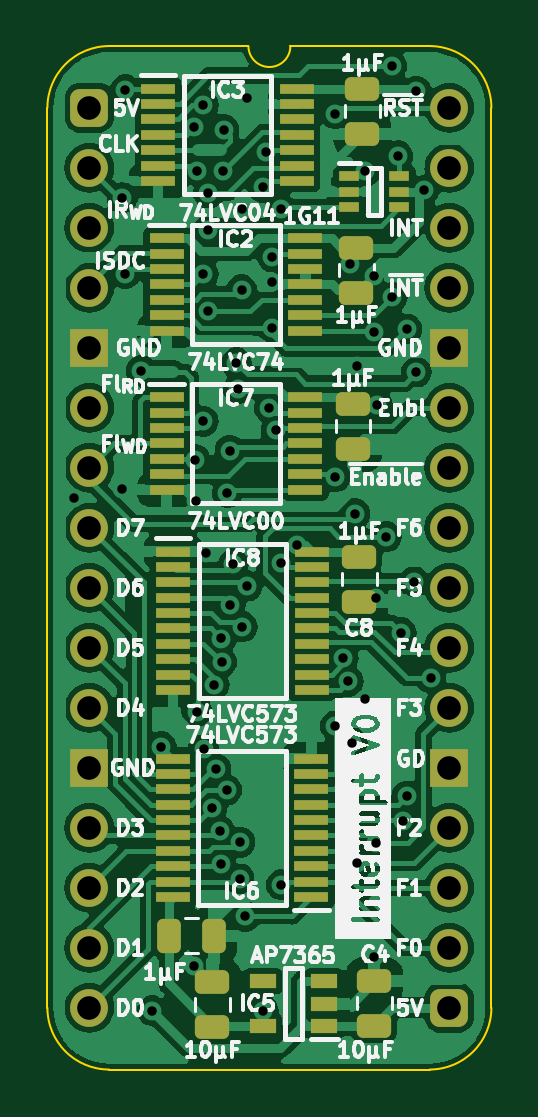
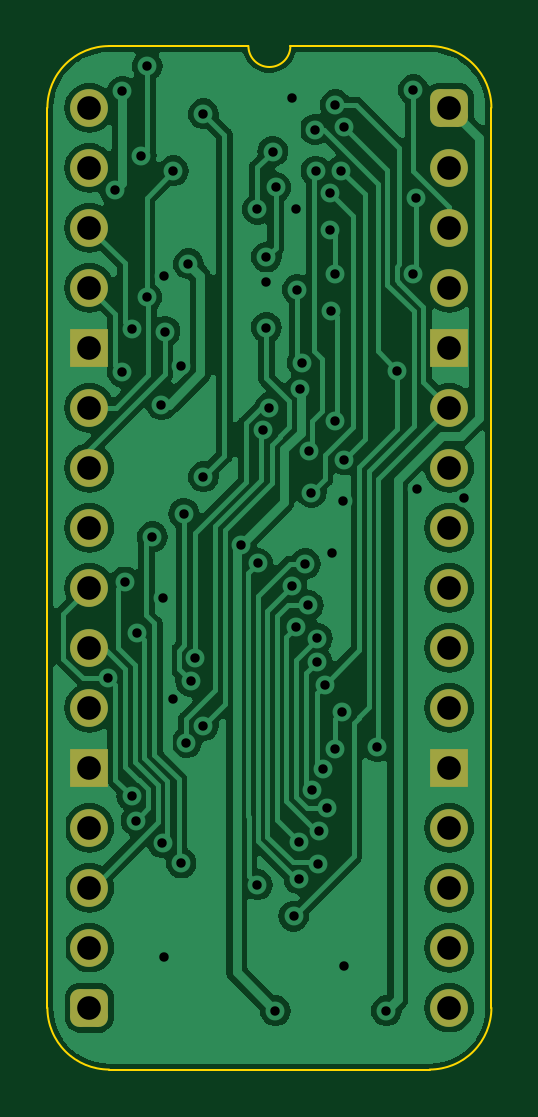
Circuit board: 11 layer files. Board 18.8 x 43.3 mm.
- bottom_copper: Flags Enable Interrupt-B_Cu.gbl (87200 bytes)
- bottom_mask: Flags Enable Interrupt-B_Mask.gbs (1895 bytes)
- paste: Flags Enable Interrupt-B_Paste.gbp (473 bytes)
- bottom_silk: Flags Enable Interrupt-B_Silkscreen.gbo (474 bytes)
- outline: Flags Enable Interrupt-Edge_Cuts.gm1 (1068 bytes)
- top_copper: Flags Enable Interrupt-F_Cu.gtl (147115 bytes)
- top_mask: Flags Enable Interrupt-F_Mask.gts (5026 bytes)
- paste: Flags Enable Interrupt-F_Paste.gtp (4149 bytes)
- top_silk: Flags Enable Interrupt-F_Silkscreen.gto (86151 bytes)
- drill: Flags Enable Interrupt-NPTH.drl (268 bytes)
- drill: Flags Enable Interrupt-PTH.drl (2007 bytes)

=== bottom_copper: Flags Enable Interrupt-B_Cu.gbl (87200 bytes, source omitted) ===
=== bottom_mask: Flags Enable Interrupt-B_Mask.gbs (1895 bytes, source withheld) ===
=== paste: Flags Enable Interrupt-B_Paste.gbp ===
%TF.GenerationSoftware,KiCad,Pcbnew,7.0.5*%
%TF.CreationDate,2024-02-19T15:18:16+02:00*%
%TF.ProjectId,Flags Enable Interrupt,466c6167-7320-4456-9e61-626c6520496e,V1*%
%TF.SameCoordinates,PX6d01460PY32de760*%
%TF.FileFunction,Paste,Bot*%
%TF.FilePolarity,Positive*%
%FSLAX46Y46*%
G04 Gerber Fmt 4.6, Leading zero omitted, Abs format (unit mm)*
G04 Created by KiCad (PCBNEW 7.0.5) date 2024-02-19 15:18:16*
%MOMM*%
%LPD*%
G01*
G04 APERTURE LIST*
G04 APERTURE END LIST*
M02*

=== bottom_silk: Flags Enable Interrupt-B_Silkscreen.gbo ===
%TF.GenerationSoftware,KiCad,Pcbnew,7.0.5*%
%TF.CreationDate,2024-02-19T15:18:16+02:00*%
%TF.ProjectId,Flags Enable Interrupt,466c6167-7320-4456-9e61-626c6520496e,V1*%
%TF.SameCoordinates,PX6d01460PY32de760*%
%TF.FileFunction,Legend,Bot*%
%TF.FilePolarity,Positive*%
%FSLAX46Y46*%
G04 Gerber Fmt 4.6, Leading zero omitted, Abs format (unit mm)*
G04 Created by KiCad (PCBNEW 7.0.5) date 2024-02-19 15:18:16*
%MOMM*%
%LPD*%
G01*
G04 APERTURE LIST*
G04 APERTURE END LIST*
M02*

=== outline: Flags Enable Interrupt-Edge_Cuts.gm1 ===
%TF.GenerationSoftware,KiCad,Pcbnew,7.0.5*%
%TF.CreationDate,2024-02-19T15:18:17+02:00*%
%TF.ProjectId,Flags Enable Interrupt,466c6167-7320-4456-9e61-626c6520496e,V1*%
%TF.SameCoordinates,PX6d01460PY32de760*%
%TF.FileFunction,Profile,NP*%
%FSLAX46Y46*%
G04 Gerber Fmt 4.6, Leading zero omitted, Abs format (unit mm)*
G04 Created by KiCad (PCBNEW 7.0.5) date 2024-02-19 15:18:17*
%MOMM*%
%LPD*%
G01*
G04 APERTURE LIST*
%TA.AperFunction,Profile*%
%ADD10C,0.100000*%
%TD*%
G04 APERTURE END LIST*
D10*
%TO.C,J1*%
X-1778000Y-38100000D02*
X-1778000Y0D01*
X6731000Y2616200D02*
X835732Y2613732D01*
X14404267Y2613733D02*
X8509000Y2616200D01*
X14404268Y-40713732D02*
X835733Y-40713733D01*
X17018000Y-38100000D02*
X17017999Y1D01*
X835732Y2613732D02*
G75*
G03*
X-1778000Y0I-1J-2613731D01*
G01*
X-1778003Y-38100000D02*
G75*
G03*
X835733Y-40713733I2613733J0D01*
G01*
X6731000Y2616200D02*
G75*
G03*
X8509000Y2616200I889000J0D01*
G01*
X17018003Y1D02*
G75*
G03*
X14404267Y2613733I-2613733J-1D01*
G01*
X14404268Y-40713730D02*
G75*
G03*
X17018000Y-38100000I2J2613730D01*
G01*
%TD*%
M02*

=== top_copper: Flags Enable Interrupt-F_Cu.gtl (147115 bytes, source omitted) ===
=== top_mask: Flags Enable Interrupt-F_Mask.gts ===
%TF.GenerationSoftware,KiCad,Pcbnew,7.0.5*%
%TF.CreationDate,2024-02-19T15:18:16+02:00*%
%TF.ProjectId,Flags Enable Interrupt,466c6167-7320-4456-9e61-626c6520496e,V1*%
%TF.SameCoordinates,PX6d01460PY32de760*%
%TF.FileFunction,Soldermask,Top*%
%TF.FilePolarity,Negative*%
%FSLAX46Y46*%
G04 Gerber Fmt 4.6, Leading zero omitted, Abs format (unit mm)*
G04 Created by KiCad (PCBNEW 7.0.5) date 2024-02-19 15:18:16*
%MOMM*%
%LPD*%
G01*
G04 APERTURE LIST*
G04 Aperture macros list*
%AMRoundRect*
0 Rectangle with rounded corners*
0 $1 Rounding radius*
0 $2 $3 $4 $5 $6 $7 $8 $9 X,Y pos of 4 corners*
0 Add a 4 corners polygon primitive as box body*
4,1,4,$2,$3,$4,$5,$6,$7,$8,$9,$2,$3,0*
0 Add four circle primitives for the rounded corners*
1,1,$1+$1,$2,$3*
1,1,$1+$1,$4,$5*
1,1,$1+$1,$6,$7*
1,1,$1+$1,$8,$9*
0 Add four rect primitives between the rounded corners*
20,1,$1+$1,$2,$3,$4,$5,0*
20,1,$1+$1,$4,$5,$6,$7,0*
20,1,$1+$1,$6,$7,$8,$9,0*
20,1,$1+$1,$8,$9,$2,$3,0*%
G04 Aperture macros list end*
%ADD10RoundRect,0.400000X-0.400000X-0.400000X0.400000X-0.400000X0.400000X0.400000X-0.400000X0.400000X0*%
%ADD11O,1.600000X1.600000*%
%ADD12R,1.600000X1.600000*%
%ADD13R,0.875000X0.450000*%
%ADD14RoundRect,0.250000X-0.475000X0.250000X-0.475000X-0.250000X0.475000X-0.250000X0.475000X0.250000X0*%
%ADD15RoundRect,0.250000X0.475000X-0.250000X0.475000X0.250000X-0.475000X0.250000X-0.475000X-0.250000X0*%
%ADD16R,1.475000X0.450000*%
%ADD17RoundRect,0.250000X-0.250000X-0.475000X0.250000X-0.475000X0.250000X0.475000X-0.250000X0.475000X0*%
%ADD18R,1.150000X0.600000*%
G04 APERTURE END LIST*
D10*
%TO.C,J1*%
X0Y0D03*
D11*
X0Y-2540000D03*
X0Y-5080000D03*
X0Y-7620000D03*
D12*
X0Y-10160000D03*
D11*
X0Y-12700000D03*
X0Y-15240000D03*
X0Y-17780000D03*
X0Y-20320000D03*
X0Y-22860000D03*
X0Y-25400000D03*
D12*
X0Y-27940000D03*
D11*
X0Y-30480000D03*
X0Y-33020000D03*
X0Y-35560000D03*
X0Y-38100000D03*
D10*
X15240000Y-38100000D03*
D11*
X15240000Y-35560000D03*
X15240000Y-33020000D03*
X15240000Y-30480000D03*
D12*
X15240000Y-27940000D03*
D11*
X15240000Y-25400000D03*
X15240000Y-22860000D03*
X15240000Y-20320000D03*
X15240000Y-17780000D03*
X15240000Y-15240000D03*
X15240000Y-12700000D03*
D12*
X15240000Y-10160000D03*
D11*
X15240000Y-7620000D03*
X15240000Y-5080000D03*
X15240000Y-2540000D03*
X15240000Y0D03*
%TD*%
D13*
%TO.C,IC1*%
X11003000Y-2906000D03*
X11003000Y-3556000D03*
X11003000Y-4206000D03*
X13127000Y-4206000D03*
X13127000Y-3556000D03*
X13127000Y-2906000D03*
%TD*%
D14*
%TO.C,C8*%
X11430000Y-19005000D03*
X11430000Y-20905000D03*
%TD*%
D15*
%TO.C,C5*%
X5207000Y-38907000D03*
X5207000Y-37007000D03*
%TD*%
D16*
%TO.C,IC3*%
X2904000Y807000D03*
X2904000Y157000D03*
X2904000Y-493000D03*
X2904000Y-1143000D03*
X2904000Y-1793000D03*
X2904000Y-2443000D03*
X2904000Y-3093000D03*
X8780000Y-3093000D03*
X8780000Y-2443000D03*
X8780000Y-1793000D03*
X8780000Y-1143000D03*
X8780000Y-493000D03*
X8780000Y157000D03*
X8780000Y807000D03*
%TD*%
D14*
%TO.C,C1*%
X11303000Y-5924000D03*
X11303000Y-7824000D03*
%TD*%
D15*
%TO.C,C4*%
X12065000Y-38857000D03*
X12065000Y-36957000D03*
%TD*%
D17*
%TO.C,C2*%
X3367000Y-35052000D03*
X5267000Y-35052000D03*
%TD*%
D16*
%TO.C,IC6*%
X9398000Y-33405000D03*
X9398000Y-32755000D03*
X9398000Y-32105000D03*
X9398000Y-31455000D03*
X9398000Y-30805000D03*
X9398000Y-30155000D03*
X9398000Y-29505000D03*
X9398000Y-28855000D03*
X9398000Y-28205000D03*
X9398000Y-27555000D03*
X3522000Y-27555000D03*
X3522000Y-28205000D03*
X3522000Y-28855000D03*
X3522000Y-29505000D03*
X3522000Y-30155000D03*
X3522000Y-30805000D03*
X3522000Y-31455000D03*
X3522000Y-32105000D03*
X3522000Y-32755000D03*
X3522000Y-33405000D03*
%TD*%
D14*
%TO.C,C7*%
X11557000Y807000D03*
X11557000Y-1093000D03*
%TD*%
%TO.C,C9*%
X11159000Y-12528000D03*
X11159000Y-14428000D03*
%TD*%
D16*
%TO.C,IC2*%
X3268000Y-5528000D03*
X3268000Y-6178000D03*
X3268000Y-6828000D03*
X3268000Y-7478000D03*
X3268000Y-8128000D03*
X3268000Y-8778000D03*
X3268000Y-9428000D03*
X9144000Y-9428000D03*
X9144000Y-8778000D03*
X9144000Y-8128000D03*
X9144000Y-7478000D03*
X9144000Y-6828000D03*
X9144000Y-6178000D03*
X9144000Y-5528000D03*
%TD*%
D18*
%TO.C,IC5*%
X9936000Y-38873000D03*
X9936000Y-37923000D03*
X9936000Y-36973000D03*
X7336000Y-36973000D03*
X7336000Y-38873000D03*
%TD*%
D16*
%TO.C,IC7*%
X3268000Y-12259000D03*
X3268000Y-12909000D03*
X3268000Y-13559000D03*
X3268000Y-14209000D03*
X3268000Y-14859000D03*
X3268000Y-15509000D03*
X3268000Y-16159000D03*
X9144000Y-16159000D03*
X9144000Y-15509000D03*
X9144000Y-14859000D03*
X9144000Y-14209000D03*
X9144000Y-13559000D03*
X9144000Y-12909000D03*
X9144000Y-12259000D03*
%TD*%
%TO.C,IC8*%
X3539000Y-18792000D03*
X3539000Y-19442000D03*
X3539000Y-20092000D03*
X3539000Y-20742000D03*
X3539000Y-21392000D03*
X3539000Y-22042000D03*
X3539000Y-22692000D03*
X3539000Y-23342000D03*
X3539000Y-23992000D03*
X3539000Y-24642000D03*
X9415000Y-24642000D03*
X9415000Y-23992000D03*
X9415000Y-23342000D03*
X9415000Y-22692000D03*
X9415000Y-22042000D03*
X9415000Y-21392000D03*
X9415000Y-20742000D03*
X9415000Y-20092000D03*
X9415000Y-19442000D03*
X9415000Y-18792000D03*
%TD*%
M02*

=== paste: Flags Enable Interrupt-F_Paste.gtp ===
%TF.GenerationSoftware,KiCad,Pcbnew,7.0.5*%
%TF.CreationDate,2024-02-19T15:18:16+02:00*%
%TF.ProjectId,Flags Enable Interrupt,466c6167-7320-4456-9e61-626c6520496e,V1*%
%TF.SameCoordinates,PX6d01460PY32de760*%
%TF.FileFunction,Paste,Top*%
%TF.FilePolarity,Positive*%
%FSLAX46Y46*%
G04 Gerber Fmt 4.6, Leading zero omitted, Abs format (unit mm)*
G04 Created by KiCad (PCBNEW 7.0.5) date 2024-02-19 15:18:16*
%MOMM*%
%LPD*%
G01*
G04 APERTURE LIST*
G04 Aperture macros list*
%AMRoundRect*
0 Rectangle with rounded corners*
0 $1 Rounding radius*
0 $2 $3 $4 $5 $6 $7 $8 $9 X,Y pos of 4 corners*
0 Add a 4 corners polygon primitive as box body*
4,1,4,$2,$3,$4,$5,$6,$7,$8,$9,$2,$3,0*
0 Add four circle primitives for the rounded corners*
1,1,$1+$1,$2,$3*
1,1,$1+$1,$4,$5*
1,1,$1+$1,$6,$7*
1,1,$1+$1,$8,$9*
0 Add four rect primitives between the rounded corners*
20,1,$1+$1,$2,$3,$4,$5,0*
20,1,$1+$1,$4,$5,$6,$7,0*
20,1,$1+$1,$6,$7,$8,$9,0*
20,1,$1+$1,$8,$9,$2,$3,0*%
G04 Aperture macros list end*
%ADD10R,0.875000X0.450000*%
%ADD11RoundRect,0.250000X-0.475000X0.250000X-0.475000X-0.250000X0.475000X-0.250000X0.475000X0.250000X0*%
%ADD12RoundRect,0.250000X0.475000X-0.250000X0.475000X0.250000X-0.475000X0.250000X-0.475000X-0.250000X0*%
%ADD13R,1.475000X0.450000*%
%ADD14RoundRect,0.250000X-0.250000X-0.475000X0.250000X-0.475000X0.250000X0.475000X-0.250000X0.475000X0*%
%ADD15R,1.150000X0.600000*%
G04 APERTURE END LIST*
D10*
%TO.C,IC1*%
X11003000Y-2906000D03*
X11003000Y-3556000D03*
X11003000Y-4206000D03*
X13127000Y-4206000D03*
X13127000Y-3556000D03*
X13127000Y-2906000D03*
%TD*%
D11*
%TO.C,C8*%
X11430000Y-19005000D03*
X11430000Y-20905000D03*
%TD*%
D12*
%TO.C,C5*%
X5207000Y-38907000D03*
X5207000Y-37007000D03*
%TD*%
D13*
%TO.C,IC3*%
X2904000Y807000D03*
X2904000Y157000D03*
X2904000Y-493000D03*
X2904000Y-1143000D03*
X2904000Y-1793000D03*
X2904000Y-2443000D03*
X2904000Y-3093000D03*
X8780000Y-3093000D03*
X8780000Y-2443000D03*
X8780000Y-1793000D03*
X8780000Y-1143000D03*
X8780000Y-493000D03*
X8780000Y157000D03*
X8780000Y807000D03*
%TD*%
D11*
%TO.C,C1*%
X11303000Y-5924000D03*
X11303000Y-7824000D03*
%TD*%
D12*
%TO.C,C4*%
X12065000Y-38857000D03*
X12065000Y-36957000D03*
%TD*%
D14*
%TO.C,C2*%
X3367000Y-35052000D03*
X5267000Y-35052000D03*
%TD*%
D13*
%TO.C,IC6*%
X9398000Y-33405000D03*
X9398000Y-32755000D03*
X9398000Y-32105000D03*
X9398000Y-31455000D03*
X9398000Y-30805000D03*
X9398000Y-30155000D03*
X9398000Y-29505000D03*
X9398000Y-28855000D03*
X9398000Y-28205000D03*
X9398000Y-27555000D03*
X3522000Y-27555000D03*
X3522000Y-28205000D03*
X3522000Y-28855000D03*
X3522000Y-29505000D03*
X3522000Y-30155000D03*
X3522000Y-30805000D03*
X3522000Y-31455000D03*
X3522000Y-32105000D03*
X3522000Y-32755000D03*
X3522000Y-33405000D03*
%TD*%
D11*
%TO.C,C7*%
X11557000Y807000D03*
X11557000Y-1093000D03*
%TD*%
%TO.C,C9*%
X11159000Y-12528000D03*
X11159000Y-14428000D03*
%TD*%
D13*
%TO.C,IC2*%
X3268000Y-5528000D03*
X3268000Y-6178000D03*
X3268000Y-6828000D03*
X3268000Y-7478000D03*
X3268000Y-8128000D03*
X3268000Y-8778000D03*
X3268000Y-9428000D03*
X9144000Y-9428000D03*
X9144000Y-8778000D03*
X9144000Y-8128000D03*
X9144000Y-7478000D03*
X9144000Y-6828000D03*
X9144000Y-6178000D03*
X9144000Y-5528000D03*
%TD*%
D15*
%TO.C,IC5*%
X9936000Y-38873000D03*
X9936000Y-37923000D03*
X9936000Y-36973000D03*
X7336000Y-36973000D03*
X7336000Y-38873000D03*
%TD*%
D13*
%TO.C,IC7*%
X3268000Y-12259000D03*
X3268000Y-12909000D03*
X3268000Y-13559000D03*
X3268000Y-14209000D03*
X3268000Y-14859000D03*
X3268000Y-15509000D03*
X3268000Y-16159000D03*
X9144000Y-16159000D03*
X9144000Y-15509000D03*
X9144000Y-14859000D03*
X9144000Y-14209000D03*
X9144000Y-13559000D03*
X9144000Y-12909000D03*
X9144000Y-12259000D03*
%TD*%
%TO.C,IC8*%
X3539000Y-18792000D03*
X3539000Y-19442000D03*
X3539000Y-20092000D03*
X3539000Y-20742000D03*
X3539000Y-21392000D03*
X3539000Y-22042000D03*
X3539000Y-22692000D03*
X3539000Y-23342000D03*
X3539000Y-23992000D03*
X3539000Y-24642000D03*
X9415000Y-24642000D03*
X9415000Y-23992000D03*
X9415000Y-23342000D03*
X9415000Y-22692000D03*
X9415000Y-22042000D03*
X9415000Y-21392000D03*
X9415000Y-20742000D03*
X9415000Y-20092000D03*
X9415000Y-19442000D03*
X9415000Y-18792000D03*
%TD*%
M02*

=== top_silk: Flags Enable Interrupt-F_Silkscreen.gto (86151 bytes, source omitted) ===
=== drill: Flags Enable Interrupt-NPTH.drl ===
M48
; DRILL file {KiCad 7.0.5} date Mon Feb 19 15:18:18 2024
; FORMAT={-:-/ absolute / inch / decimal}
; #@! TF.CreationDate,2024-02-19T15:18:18+02:00
; #@! TF.GenerationSoftware,Kicad,Pcbnew,7.0.5
; #@! TF.FileFunction,NonPlated,1,2,NPTH
FMAT,2
INCH
%
G90
G05
T0
M30

=== drill: Flags Enable Interrupt-PTH.drl ===
M48
; DRILL file {KiCad 7.0.5} date Mon Feb 19 15:18:18 2024
; FORMAT={-:-/ absolute / inch / decimal}
; #@! TF.CreationDate,2024-02-19T15:18:18+02:00
; #@! TF.GenerationSoftware,Kicad,Pcbnew,7.0.5
; #@! TF.FileFunction,Plated,1,2,PTH
FMAT,2
INCH
; #@! TA.AperFunction,Plated,PTH,ViaDrill
T1C0.0157
; #@! TA.AperFunction,Plated,PTH,ComponentDrill
T2C0.0394
%
G90
G05
T1
X-0.025Y-0.65
X0.0545Y-0.6355
X0.055Y-0.15
X0.0599Y-0.2763
X0.06Y0.03
X0.0866Y-0.4381
X0.105Y-1.505
X0.12Y-1.065
X0.175Y-1.43
X0.1751Y-0.0314
X0.1759Y-0.5864
X0.1776Y-0.655
X0.1787Y-1.0064
X0.18Y-0.105
X0.1899Y-0.5225
X0.19Y-0.2768
X0.19Y0.005
X0.1902Y-1.0686
X0.195Y-0.7424
X0.1979Y-0.3387
X0.1982Y-0.1421
X0.1982Y-0.2043
X0.204Y-1.1676
X0.2079Y-0.9612
X0.211Y-1.102
X0.2169Y-1.2048
X0.2191Y-1.26
X0.22Y-0.8845
X0.2204Y-0.9239
X0.2227Y-0.1056
X0.2239Y-0.0363
X0.2289Y-1.1371
X0.23Y-0.6415
X0.2343Y-0.5714
X0.235Y-0.8294
X0.24Y-0.76
X0.245Y-0.425
X0.2483Y-0.4685
X0.2506Y-1.2851
X0.2513Y-1.224
X0.2535Y-0.3033
X0.255Y-0.1694
X0.255Y-0.865
X0.2598Y-1.3473
X0.2626Y0.016
X0.2629Y-0.7972
X0.2894Y-0.1324
X0.29Y-1.505
X0.2943Y-0.073
X0.3Y-0.5
X0.305Y-0.2487
X0.305Y-0.29
X0.305Y-0.3663
X0.311Y-0.5378
X0.3196Y-0.7594
X0.32Y-0.1694
X0.32Y-1.295
X0.3467Y-0.7283
X0.41Y-0.615
X0.41Y-0.01
X0.41Y-1.03
X0.4233Y-0.9174
X0.4312Y-0.956
X0.435Y-0.26
X0.4384Y-1.0585
X0.4425Y-0.6765
X0.4467Y-0.4304
X0.4468Y-1.2588
X0.46Y-0.9846
X0.46Y-0.105
X0.474Y-0.3731
X0.475Y-0.28
X0.475Y-1.415
X0.4776Y-0.8167
X0.4782Y-1.225
X0.48Y-0.495
X0.495Y-0.715
X0.5036Y0.0695
X0.5046Y-0.3157
X0.5139Y-0.08
X0.52Y-0.875
X0.5221Y-1.1882
X0.5291Y-0.3685
X0.5291Y-1.1471
X0.5411Y-0.7902
X0.545Y0.0276
X0.545Y-0.4404
X0.5575Y-0.1375
X0.5685Y-0.95
T2
X0.0Y0.0
X0.0Y-0.1
X0.0Y-0.2
X0.0Y-0.3
X0.0Y-0.4
X0.0Y-0.5
X0.0Y-0.6
X0.0Y-0.7
X0.0Y-0.8
X0.0Y-0.9
X0.0Y-1.0
X0.0Y-1.1
X0.0Y-1.2
X0.0Y-1.3
X0.0Y-1.4
X0.0Y-1.5
X0.6Y0.0
X0.6Y-0.1
X0.6Y-0.2
X0.6Y-0.3
X0.6Y-0.4
X0.6Y-0.5
X0.6Y-0.6
X0.6Y-0.7
X0.6Y-0.8
X0.6Y-0.9
X0.6Y-1.0
X0.6Y-1.1
X0.6Y-1.2
X0.6Y-1.3
X0.6Y-1.4
X0.6Y-1.5
T0
M30
